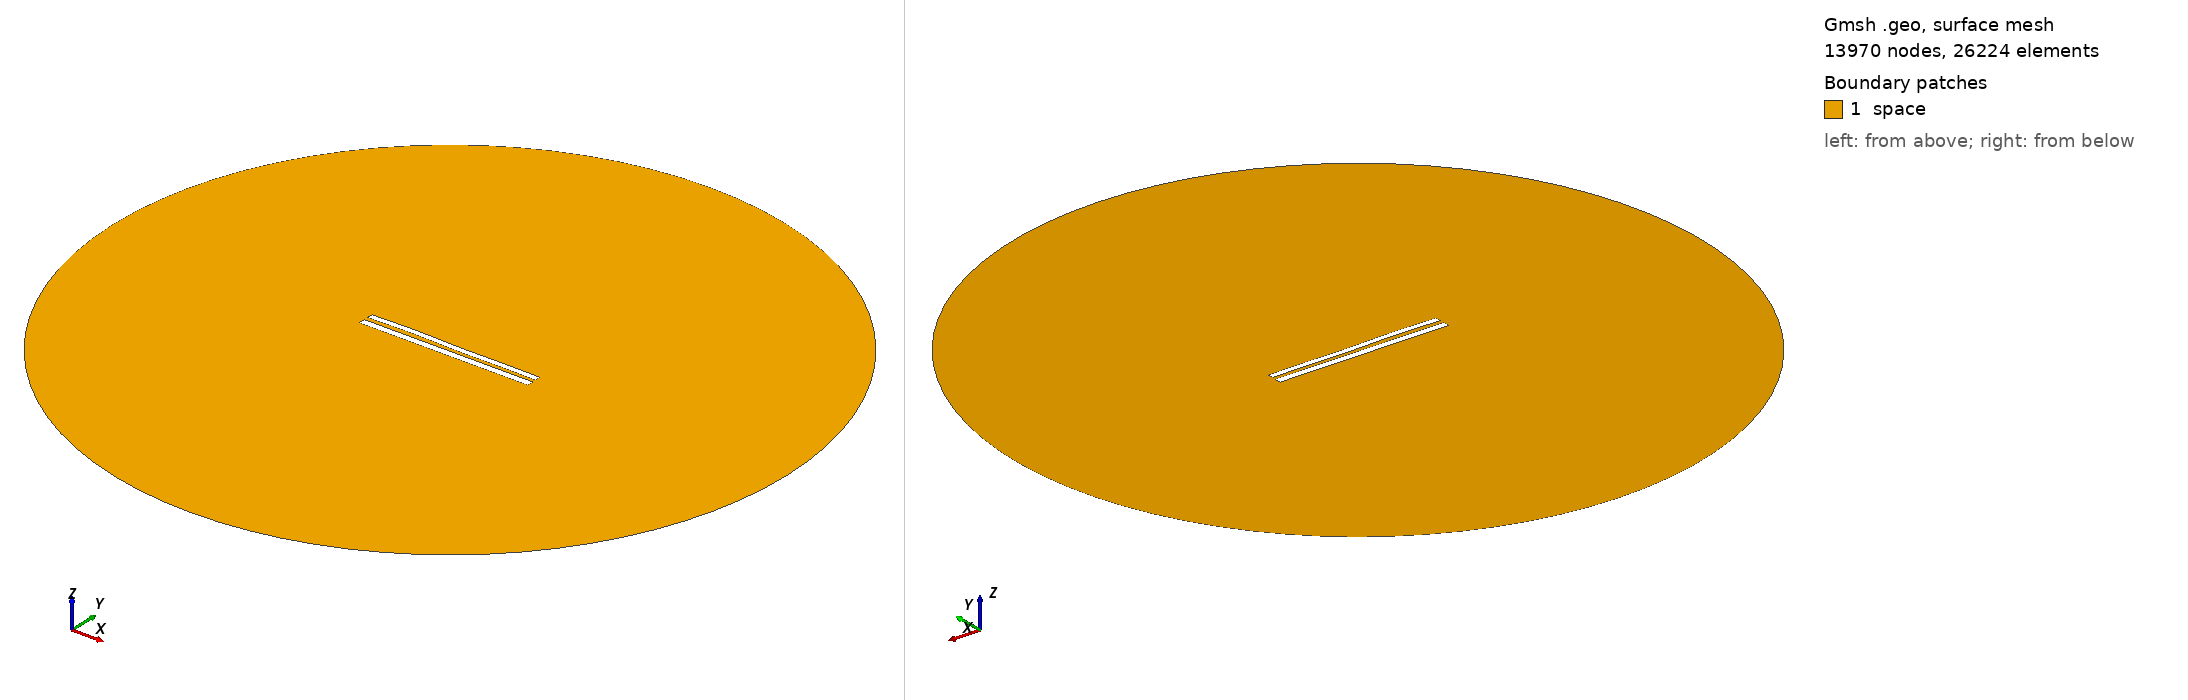

Gmsh geometry script, surface-meshed: 13970 nodes, 26224 surface elements. Boundary patches (legend numbers): 1 space. Left view from above one corner, right view from below the opposite corner. Legend entries are the model's physical surfaces. The drawing asked Gmsh for element sizes between 1% and 20% of the model's largest extent; the script's own settings can give other sizes.

=== 8850.geo (drawn) ===
//---------------------------------------
// Geometry kernel
//---------------------------------------

SetFactory("OpenCASCADE");



//---------------------------------------
// Parameters of the geometry
//---------------------------------------

// Overetch of the upper plate
overetch = 0.25;

// Distance between the plates
distance = 2.5;

// Discretization over the x axis (for the deformation)
nx = 50; 

// Length of the plate
L = 100 - overetch; 

// Number of modes
n = 4; 

// 1st mode coefficient
coeff(1) = -0.15;
beta(1) = 0.596864 * 3.1415926535 / L;

// 2nd mode coefficient
coeff(2) = 0.07499999999999998;
beta(2) = 1.49418 * 3.1415926535 / L;

// 3rd mode coefficient
coeff(3) = 0.15;
beta(3) = 2.50025 * 3.1415926535 / L;

// 4th mode coefficient
coeff(4) = 0.15;
beta(4) = 3.49999 * 3.1415926535 / L;



//---------------------------------------
// Upper plate (deformed rectangle)
//---------------------------------------

// Coordiantes of the upper plate
xmin = -50;
xmax = 50 - overetch;

// Height of the upper plate
yheight = 4 - 2 * overetch;

// Indexes of the points
UpperID[] = {};
LowerID[] = {};
LeftID[] = {};
RightID[] = {};

// Point index
p = 1;

// Horizontal edges
For i In {1:nx}
    x = xmin + (i-1)*(xmax - xmin)/(nx-1);

    y_bottom = distance / 2 + overetch;
    For j In {1:n}
        C = (Cosh(beta(j)*L) + Cos(beta(j)*L)) / (Sinh(beta(j)*L) + Sin(beta(j)*L));
        y_bottom  = y_bottom + coeff(j) * (Cosh(beta(j)*(x+50)) - Cos(beta(j)*(x+50)) - C * (Sinh(beta(j)*(x+50)) - Sin(beta(j)*(x+50))));
    EndFor

    y_top = y_bottom + yheight;

    Point(p) = {x, y_top, 0, 1.0};
    UpperID[i] = p;
    p = p + 1;

    Point(p) = {x, y_bottom, 0, 1.0};
    LowerID[i] = p;
    p = p + 1;
EndFor

// Create point lists
UpperPts[] = {}; LowerPts[] = {};
For i In {1:nx}
  UpperPts[] += {UpperID[i]};
  LowerPts[] += {LowerID[i]};
EndFor

// Build splines
Spline(1) = {UpperPts[]};
Spline(2) = {LowerPts[]};
Line(3) = {LowerPts[nx-1], UpperPts[nx-1]};
Line(4) = {LowerPts[0], UpperPts[0]};

// Build the plane surface
Curve Loop(1) = {2, 3, -1, -4};
Plane Surface(1) = {1};



//---------------------------------------
// Lower plate (rectangle)
//---------------------------------------

// Vertices
Point(1001) = {-50, -1, 0, 1.0};
Point(1002) = { 50, -1, 0, 1.0};
Point(1003) = { 50,  -5, 0, 1.0};
Point(1004) = {-50,  -5, 0, 1.0};

// Edges
Line(5) = {1001, 1002};
Line(6) = {1002, 1003};
Line(7) = {1003, 1004};
Line(8) = {1004, 1001};

// Plane surface
Line Loop(2) = {5, 6, 7, 8};
Plane Surface(2) = {2}; 



//---------------------------------------
// Outer (fictious) boundary
//---------------------------------------

// Points
Point(1005) = {0, 0, 0};       // Center
Point(1006) = {200, 0, 0};     // Start point
Point(1007) = {0, 200, 0};     // 90 degrees
Point(1008) = {-200, 0, 0};    // 180 degrees
Point(1009) = {0, -200, 0};    // 270 degrees

// Circle arcs (each needs start, center, end)
Circle(9) = {1006, 1005, 1007};
Circle(10) = {1007, 1005, 1008};
Circle(11) = {1008, 1005, 1009};
Circle(12) = {1009, 1005, 1006};

// Plane surface for the entire domain
Curve Loop(3) = {9, 10, 11, 12};
Surface(3) = {3};

// Subtract the plates from the whole domain to obtain the actual domain where we want to solve the equations
BooleanDifference{ Surface{3}; Delete; }{ Surface{1}; Surface{2}; Delete; }




//---------------------------------------
// Transfinite Lines/Curves
//---------------------------------------

// Set the number of points on the boundaries
r = 7;

// Plates
Transfinite Curve {1, 2} = 50*r Using Progression 1;
Transfinite Curve {3, 4} = 2*r Using Progression 1;
Transfinite Line {5, 7} = 50*r Using Progression 1;
Transfinite Line {6, 8} = 2*r Using Progression 1;

// Outer boundary
Transfinite Line {9, 10, 11, 12} = 20 Using Progression 1;



//---------------------------------------
// Physical groups
//---------------------------------------                

// Physical curves (boundaries)
Physical Line("force_segment", 10) = {2};
Physical Line("upper_plate", 11) = {1, 3, 4};
Physical Line("lower_plate", 12) = {5, 6, 7, 8};
Physical Line("boundary", 20) = {9, 10, 11, 12};

// Physical Surfaces
Physical Surface("space", 30) = {3};



//---------------------------------------
// 6. Generate the Mesh
//---------------------------------------

// 2D mesh generation
Mesh 2;
